The GitHub repository Omar-V2/MLH-LocalHackDay contains a labelled image folder "data" with 5 categories: five fingers, four fingers, one finger, three fingers, two fingers. Examples follow, each with its label.

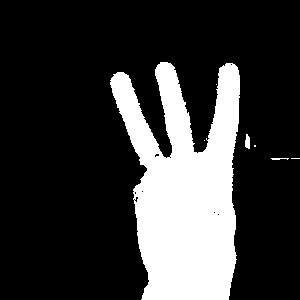
Label: three fingers

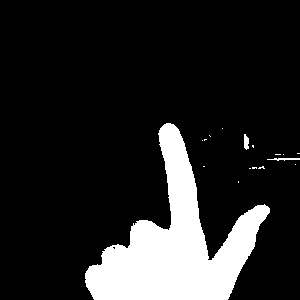
Label: one finger

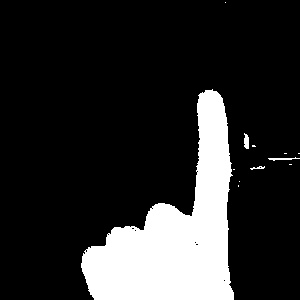
Label: one finger

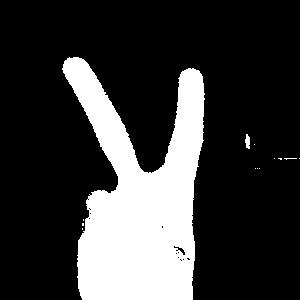
Label: two fingers

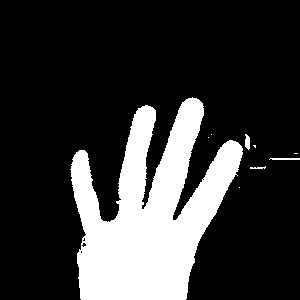
Label: four fingers

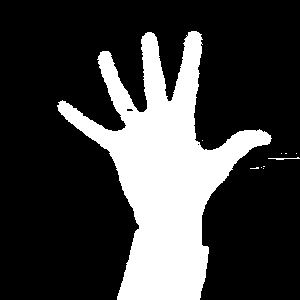
Label: five fingers
